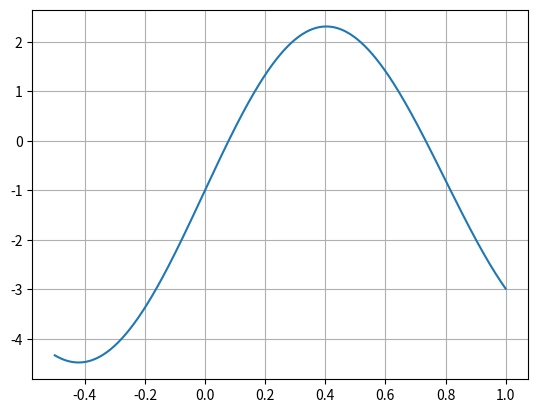
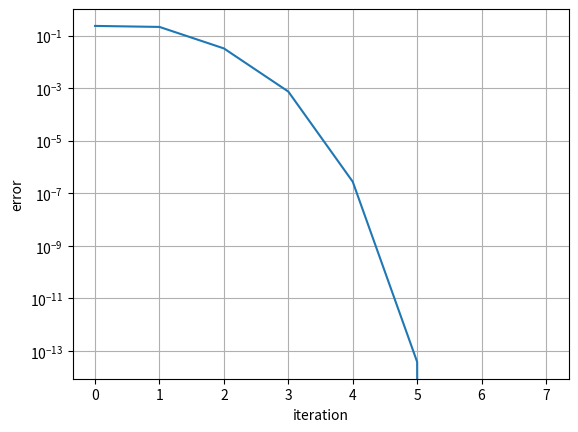
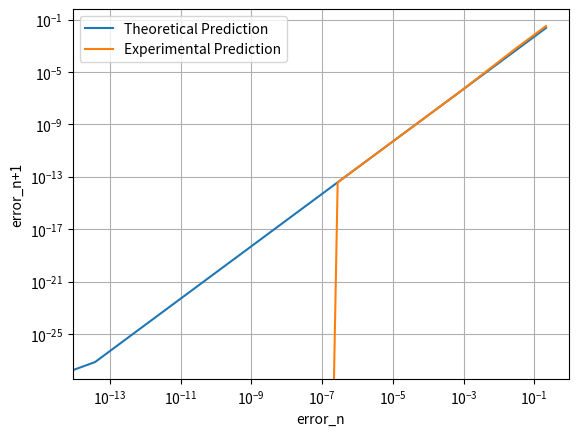

The script that saved these images, in order:
# Numerical Analysis Course - Physics Department Auth 
# [redacted]
#
# Set 1st 
# Exercise 1c


import numpy as np
import matplotlib
import matplotlib.pyplot as plt
import matplotlib.ticker as ticker

def f1(x):
    return 2*x+3*np.sin(4*x)-np.exp(x)

xpoints = np.linspace(-0.5,1,500)
fpoints = f1(xpoints)

plot1 = plt.plot(xpoints, fpoints)
plt.grid(True)
plt.show(plot1)

iteration = [0]
i=1
x=0.5
solution = [x]
print('%.d %.16f'% (iteration[0], solution[0]))
while True:
   x = x- f1(x)/(2+12*np.cos(4*x)-np.exp(x))
   iteration.append(i)
   solution.append(x)
   print('%.d %.16f'% (iteration[i], solution[i]))
   if solution[-1]==solution[-2]:
       break
   i=i+1
   
N = len(solution)
error = solution[N-1]-solution
fig, ax = plt.subplots()
ax.plot(iteration, abs(error))
ax.set_yscale('log')
ax.set(xlabel='iteration', ylabel='error')
ax.grid()
plt.ylim(bottom=abs(error[-2]))
plt.show()

#confirm the convergence of the error with the theoretical prediction
root = solution[N-1]
k = (48.0*np.sin(4.0*root)+np.exp(root))/(2.0*(12.0*np.cos(4.0*root)+2.0-np.exp(root)))
                           
error_n = np.array([solution[N-1]-solution[1]])
error_np1 = np.array([solution[N-1]-solution[2]])
for i in range (2,N-1):
    error_n = np.append(error_n, [solution[N-1]-solution[i]])
    error_np1 = np.append(error_np1, [solution[N-1]-solution[i+1]])

error_np1_predict = k*error_n**2

NE = len(error_n)
fig, ax = plt.subplots()
ax.plot(abs(error_n), abs(error_np1_predict),label="Theoretical Prediction")
ax.plot(abs(error_n), abs(error_np1),label="Experimental Prediction")
ax.legend()
ax.set(xlabel='error_n', ylabel='error_n+1')
ax.set_xscale('log')
ax.set_yscale('log')

#plt.ylim(bottom=abs(error_np1[NE-1]))
#plt.xlim(left=abs(error_np1[NE-2]))

ax.grid()
plt.show()